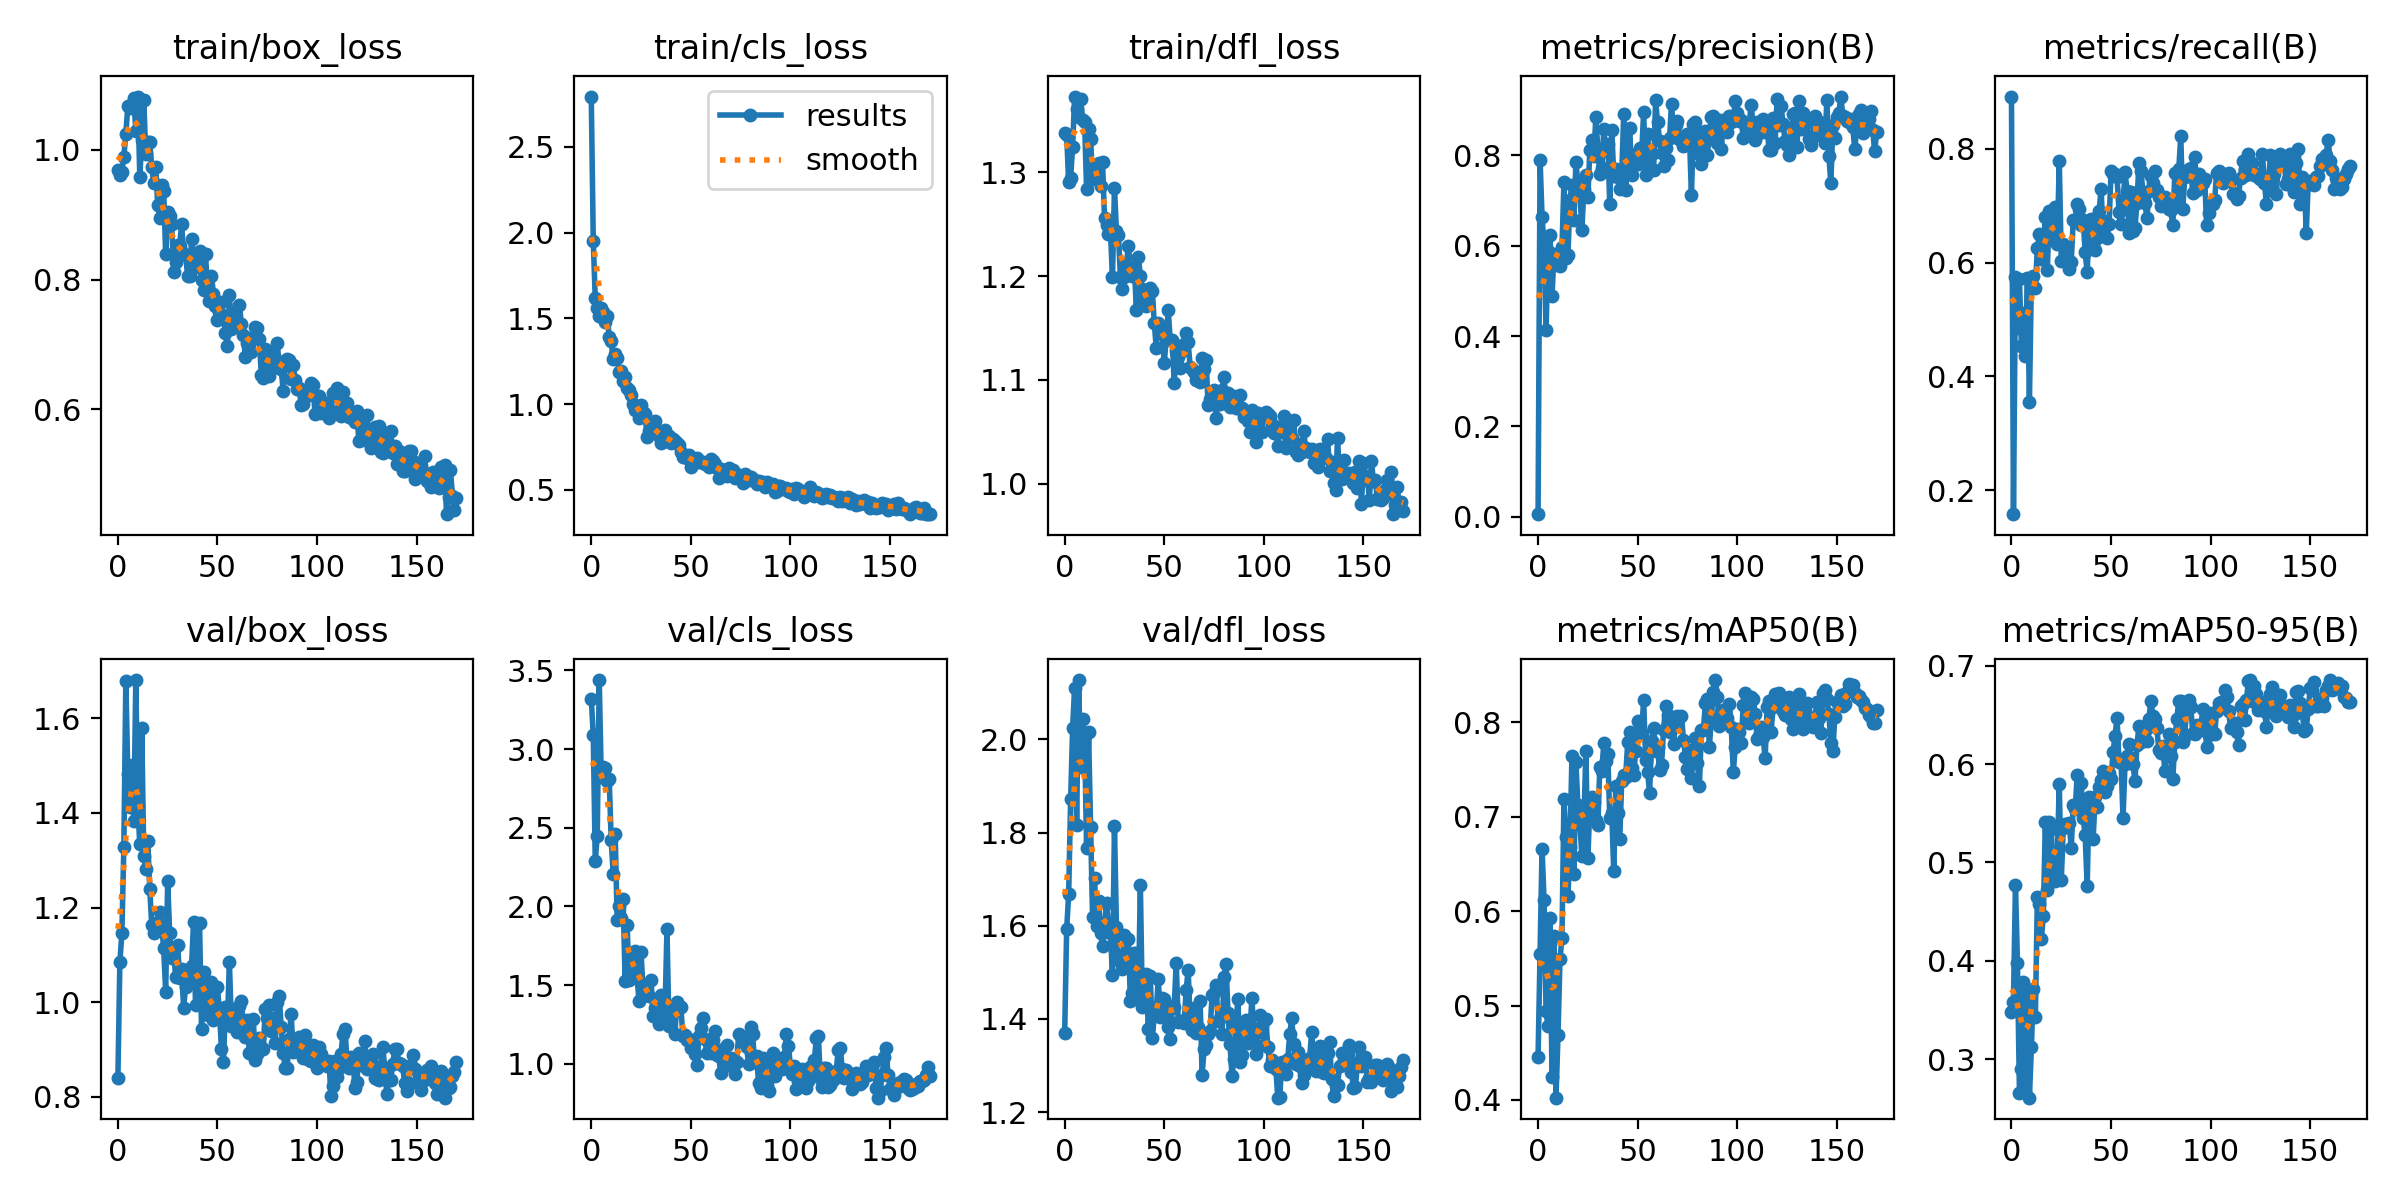

Values plotted in this chart, from the file beside it:
epoch, train/box_loss, train/cls_loss, train/dfl_loss, metrics/precision(B), metrics/recall(B), metrics/mAP50(B), metrics/mAP50-95(B), val/box_loss, val/cls_loss, val/dfl_loss, lr/pg0, lr/pg1, lr/pg2
0, 0.9691, 2.794, 1.338, 0.00575, 0.8916, 0.4458, 0.3485, 0.8393, 3.32, 1.369, 0.0002572, 0.0002572, 0.0002572
1, 0.9608, 1.951, 1.336, 0.7904, 0.1582, 0.5546, 0.3588, 1.085, 3.089, 1.593, 0.0005261, 0.0005261, 0.0005261
2, 0.9663, 1.616, 1.29, 0.6628, 0.5747, 0.6663, 0.4774, 1.145, 2.289, 1.668, 0.0007923, 0.0007923, 0.0007923
3, 0.9893, 1.559, 1.295, 0.6032, 0.4845, 0.6116, 0.3979, 1.328, 2.45, 1.872, 0.001056, 0.001056, 0.001056
4, 1.025, 1.514, 1.325, 0.4126, 0.5704, 0.4943, 0.2662, 1.679, 3.438, 2.025, 0.001317, 0.001317, 0.001317
5, 1.067, 1.559, 1.373, 0.5885, 0.4535, 0.4778, 0.29, 1.483, 2.823, 2.111, 0.001394, 0.001394, 0.001394
6, 1.065, 1.537, 1.361, 0.6233, 0.5119, 0.593, 0.3786, 1.412, 2.889, 1.816, 0.001394, 0.001394, 0.001394
7, 1.071, 1.481, 1.353, 0.4887, 0.4365, 0.4246, 0.2665, 1.502, 2.879, 2.127, 0.001387, 0.001387, 0.001387
8, 1.079, 1.511, 1.371, 0.5823, 0.5732, 0.574, 0.3668, 1.382, 2.797, 1.94, 0.00138, 0.00138, 0.00138
9, 1.03, 1.393, 1.35, 0.5719, 0.355, 0.4024, 0.2611, 1.681, 2.811, 2.044, 0.001372, 0.001372, 0.001372
10, 1.082, 1.365, 1.348, 0.5581, 0.5697, 0.4687, 0.3122, 1.415, 2.422, 2.008, 0.001365, 0.001365, 0.001365
11, 0.9585, 1.262, 1.284, 0.5553, 0.5761, 0.5494, 0.3718, 1.334, 2.207, 1.768, 0.001358, 0.001358, 0.001358
12, 1.016, 1.295, 1.341, 0.5963, 0.556, 0.5719, 0.3428, 1.579, 2.458, 2.015, 0.001351, 0.001351, 0.001351
13, 1.077, 1.271, 1.332, 0.7419, 0.6256, 0.7193, 0.465, 1.31, 1.915, 1.812, 0.001344, 0.001344, 0.001344
14, 0.9939, 1.185, 1.293, 0.5722, 0.65, 0.6784, 0.4576, 1.281, 2.001, 1.619, 0.001337, 0.001337, 0.001337
15, 1.012, 1.19, 1.297, 0.5789, 0.6062, 0.6157, 0.4222, 1.341, 1.925, 1.702, 0.00133, 0.00133, 0.00133
16, 1.012, 1.135, 1.295, 0.701, 0.6288, 0.6675, 0.4461, 1.24, 2.049, 1.6, 0.001323, 0.001323, 0.001323
17, 0.9738, 1.159, 1.309, 0.735, 0.6792, 0.7639, 0.5414, 1.163, 1.525, 1.654, 0.001316, 0.001316, 0.001316
18, 0.9485, 1.091, 1.287, 0.6574, 0.5868, 0.6395, 0.472, 1.147, 1.881, 1.585, 0.001309, 0.001309, 0.001309
19, 0.9742, 1.081, 1.31, 0.7849, 0.6904, 0.7577, 0.5409, 1.164, 1.533, 1.557, 0.001302, 0.001302, 0.001302
20, 0.9149, 1.05, 1.256, 0.7374, 0.6463, 0.7121, 0.5336, 1.169, 1.638, 1.605, 0.001295, 0.001295, 0.001295
21, 0.8954, 0.999, 1.25, 0.7183, 0.6701, 0.6926, 0.4809, 1.191, 1.601, 1.649, 0.001288, 0.001288, 0.001288
22, 0.9462, 0.9634, 1.24, 0.6353, 0.697, 0.6583, 0.4807, 1.161, 1.716, 1.597, 0.00128, 0.00128, 0.00128
23, 0.9363, 0.9819, 1.242, 0.7258, 0.6332, 0.6922, 0.5065, 1.114, 1.544, 1.585, 0.001273, 0.001273, 0.001273
24, 0.8393, 0.9162, 1.199, 0.757, 0.7778, 0.7698, 0.5793, 1.021, 1.399, 1.493, 0.001266, 0.001266, 0.001266
25, 0.9042, 0.993, 1.285, 0.7075, 0.6033, 0.656, 0.4818, 1.256, 1.708, 1.813, 0.001259, 0.001259, 0.001259
26, 0.8979, 0.9513, 1.243, 0.8125, 0.6325, 0.7123, 0.5348, 1.146, 1.468, 1.598, 0.001252, 0.001252, 0.001252
27, 0.8861, 0.94, 1.239, 0.8348, 0.6275, 0.7211, 0.5396, 1.094, 1.468, 1.526, 0.001245, 0.001245, 0.001245
28, 0.8114, 0.8076, 1.199, 0.7979, 0.6073, 0.7151, 0.5387, 1.111, 1.438, 1.536, 0.001238, 0.001238, 0.001238
29, 0.8276, 0.8412, 1.188, 0.8837, 0.5882, 0.6966, 0.5405, 1.053, 1.431, 1.507, 0.001231, 0.001231, 0.001231
30, 0.8534, 0.8812, 1.199, 0.8138, 0.601, 0.691, 0.5142, 1.121, 1.536, 1.581, 0.001224, 0.001224, 0.001224
31, 0.8514, 0.8631, 1.212, 0.7585, 0.6743, 0.7529, 0.5582, 1.052, 1.303, 1.521, 0.001217, 0.001217, 0.001217
32, 0.8858, 0.902, 1.229, 0.7715, 0.6727, 0.7486, 0.5545, 1.069, 1.357, 1.571, 0.00121, 0.00121, 0.00121
33, 0.8388, 0.8407, 1.206, 0.8584, 0.7037, 0.7782, 0.5891, 0.9882, 1.309, 1.438, 0.001203, 0.001203, 0.001203
34, 0.8385, 0.8129, 1.2, 0.8101, 0.695, 0.7586, 0.5579, 1.032, 1.254, 1.456, 0.001196, 0.001196, 0.001196
35, 0.8059, 0.7732, 1.208, 0.825, 0.6667, 0.7663, 0.5807, 1.048, 1.441, 1.541, 0.001189, 0.001189, 0.001189
36, 0.8054, 0.7926, 1.167, 0.6924, 0.6749, 0.6986, 0.5452, 1.07, 1.427, 1.542, 0.001181, 0.001181, 0.001181
37, 0.8629, 0.8503, 1.218, 0.856, 0.6181, 0.7044, 0.5275, 1.076, 1.319, 1.444, 0.001174, 0.001174, 0.001174
38, 0.8355, 0.7828, 1.2, 0.7532, 0.5829, 0.6421, 0.4761, 1.17, 1.858, 1.687, 0.001167, 0.001167, 0.001167
39, 0.8297, 0.8144, 1.187, 0.7707, 0.6619, 0.7324, 0.5667, 0.9934, 1.24, 1.425, 0.00116, 0.00116, 0.00116
40, 0.8197, 0.7705, 1.177, 0.7529, 0.6771, 0.7041, 0.554, 1.045, 1.333, 1.457, 0.001153, 0.001153, 0.001153
41, 0.8436, 0.7937, 1.171, 0.7246, 0.6317, 0.6763, 0.5234, 1.167, 1.335, 1.496, 0.001146, 0.001146, 0.001146
42, 0.7992, 0.7834, 1.174, 0.7594, 0.6223, 0.7384, 0.5664, 0.9426, 1.191, 1.378, 0.001139, 0.001139, 0.001139
43, 0.7837, 0.7707, 1.188, 0.8903, 0.6434, 0.7438, 0.5564, 1.063, 1.395, 1.491, 0.001132, 0.001132, 0.001132
44, 0.8393, 0.7612, 1.186, 0.7221, 0.6901, 0.7426, 0.5766, 0.9907, 1.368, 1.359, 0.001125, 0.001125, 0.001125
45, 0.7855, 0.722, 1.155, 0.7809, 0.7296, 0.7792, 0.5839, 0.9733, 1.359, 1.409, 0.001118, 0.001118, 0.001118
46, 0.7665, 0.689, 1.13, 0.8593, 0.6489, 0.79, 0.5926, 1.018, 1.176, 1.419, 0.001111, 0.001111, 0.001111
47, 0.8054, 0.6975, 1.155, 0.7565, 0.6726, 0.7514, 0.5719, 1.044, 1.181, 1.486, 0.001104, 0.001104, 0.001104
48, 0.7776, 0.6871, 1.152, 0.7798, 0.6429, 0.7442, 0.5774, 0.963, 1.149, 1.404, 0.001097, 0.001097, 0.001097
49, 0.7599, 0.7047, 1.145, 0.8031, 0.6669, 0.7699, 0.5914, 0.9879, 1.157, 1.445, 0.001089, 0.001089, 0.001089
50, 0.7379, 0.6306, 1.116, 0.7816, 0.7613, 0.8016, 0.5849, 1.033, 1.102, 1.443, 0.001082, 0.001082, 0.001082
51, 0.7498, 0.6644, 1.141, 0.8153, 0.7563, 0.7913, 0.6121, 0.9785, 1.101, 1.431, 0.001075, 0.001075, 0.001075
52, 0.7648, 0.6794, 1.167, 0.8019, 0.7559, 0.7887, 0.6284, 0.9014, 1.066, 1.382, 0.001068, 0.001068, 0.001068
53, 0.7405, 0.6873, 1.138, 0.8964, 0.7511, 0.8238, 0.6471, 0.8732, 0.9921, 1.357, 0.001061, 0.001061, 0.001061
54, 0.7175, 0.6603, 1.138, 0.7573, 0.6883, 0.7603, 0.6016, 0.99, 1.175, 1.424, 0.001054, 0.001054, 0.001054
55, 0.6978, 0.6626, 1.097, 0.846, 0.6686, 0.7469, 0.6038, 0.9569, 1.229, 1.425, 0.001047, 0.001047, 0.001047
56, 0.776, 0.6595, 1.128, 0.7666, 0.6966, 0.7256, 0.5449, 1.084, 1.29, 1.521, 0.00104, 0.00104, 0.00104
57, 0.7242, 0.649, 1.122, 0.8027, 0.7595, 0.7802, 0.5998, 0.9506, 1.158, 1.395, 0.001033, 0.001033, 0.001033
58, 0.7506, 0.6551, 1.111, 0.7668, 0.7264, 0.7938, 0.608, 0.9857, 1.069, 1.395, 0.001026, 0.001026, 0.001026
59, 0.7382, 0.6319, 1.128, 0.9213, 0.6524, 0.7693, 0.6208, 0.9572, 1.131, 1.397, 0.001019, 0.001019, 0.001019
... 111 more rows
